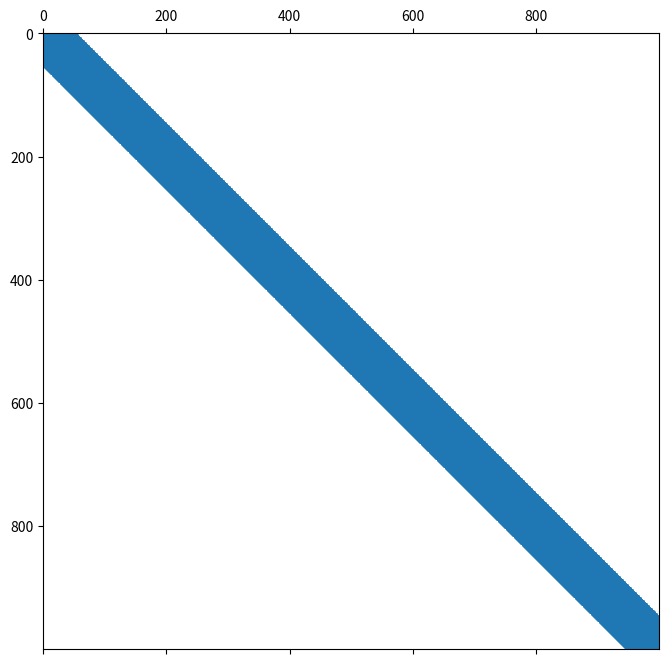

Source code (Python): (Note: this script raises an exception after producing the figure.)
#BICGSTAB test

import numpy as np
import scipy.sparse as sp
import scipy.linalg as spl

from scipy.sparse import identity
from scipy.sparse import diags
from scipy.sparse.linalg import onenormest

def bicgstab(A, b, K = None, x0=None, tol=1e-10, max_iter=1000):
    '''
    Preconditioned Biconjugate Gradient Stabilized Method for solving Ax = b.
    
    Parameters:
    A : 2D array-like
        Coefficient matrix.
    B : 1D array-like
        Right-hand side vector.
    K : 2D array-like
        Preconditioner matrix (optional).
        If not provided, diagonal of A is used as preconditioner.
    x0 : 1D array-like, optional
        Initial guess for the solution.
    tol : float, optional
        Tolerance for convergence.
    max_iter : int, optional
        Maximum number of iterations.
    
    Returns:
    x : 1D array
        Approximate solution vector.
    '''
    
    A = np.array(A)
    b = np.array(b)

    if K is None:
        K = np.diag(np.diag(A))
    
    K_1, K_2 = spl.lu(K, permute_l=True)
    K_1_inv = spl.solve(K_1, np.eye(K.shape[0]))
 
    if x0 is None:
        x0 = np.zeros_like(b)
    
    x = x0.copy()
    r_naught = b - A @ x
    r_naught_hat = r_naught.copy()
    r = r_naught.copy()
    rho_naught = r_naught.copy()
    rho_prev = rho_naught.copy()
    rho_k1 = np.dot(rho_prev,rho_prev)

    for k in range(1,max_iter+1):
        y = np.linalg.solve(K,rho_prev)
        v = A @ y
        alpha =  rho_k_1 / np.dot(r_naught_hat, v)
        h = x + alpha * y
        s = r - alpha * v
        if np.linalg.norm(s) < tol:
            print(f"Converged in {k} iterations.")
            return h
        z = np.linalg.solve(K, s)
        t = A @ z
        omega = np.dot(K_1_inv @ t, K_1_inv @ s) / np.dot(K_1_inv @ t, K_1_inv @ t)
        x = h + omega * z
        r = s - omega * t
        if np.linalg.norm(r) < tol:
            print(f"Converged in {k} iterations.")
            return x
        rho_k = np.dot(r_naught_hat, r)
        beta = (rho_k / rho_k_1) * (alpha / omega)
        rho_prev = r + beta * (rho_prev - omega * v)
        rho_k_1 = rho_k
    
    return x

def spai(A,m):
    n = A.shape[0]
    condition_numbers = []

    if A is not sp.csr_matrix:
        A = sp.csr_matrix(A)

    identity_matrix = identity(n, format='csr')
    alpha = 2 / onenormest(A @ A.T)
    M = alpha * A
    #condition_number = np.linalg.cond(A.todense() @ M.todense())
    for i in range(m):
        C = A @ M
        G = identity_matrix - C
        AG = A @ G
        trace = (G.T @ AG).diagonal().sum()
        alpha = trace / np.linalg.norm(AG.data)**2
        M = M + alpha * G
        #do a check to see if the condition number is lower
        #condition_number_2 = np.linalg.cond(A.todense() @ M.todense())
        #if condition_number_2 < condition_number:
        #    condition_number = condition_number_2
        #else:
        #    print(f"Condition number did not improve at iteration {i+1}. Stopping early.")
        #    #break
    return M

def IncompleteBICGSTAB(A, max_iter = 5):
    n = A.shape[0]
    identity_matrix = identity(n, format='csr')
    x = []
    for i in range(0,n):
        col = identity_matrix.getcol(i)
        colarray = []
        for a in col:
            colarray.append(a.toarray()[0][0])
        col = np.array(colarray)
        x0 = np.zeros(n)
        returnvec = bicgstab(A,col,K = identity_matrix.todense(), x0=x0, tol=1e-10, max_iter=max_iter)
        x.append(returnvec)
    x = np.array(x)
    M = sp.csr_matrix(x.T)
    print(M)
    return M


# Example usage
if __name__ == "__main__":
    #A = np.array([[1, 1, 1], [6, -4, 5], [5, 2, 2]], dtype=float)
    A = np.array([[2,0,4,0,1,0,0,0],
                  [0,3,0,0,0,1,0,0],
                  [2,0,1,3,0,0,1,0],
                  [0,4,0,1,0,0,0,1],
                  [1,0,0,0,3,0,1,0],
                  [0,1,0,0,2,1,0,0],
                  [0,0,1,0,0,3,2,0],
                  [0,0,0,1,0,0,2,4]],dtype=float)
    print(np.linalg.cond(A))
    #M = spai(A, 100)

    from matplotlib import pyplot as plt

    #fig = plt.figure(figsize=(8 ,8))
    #ax = fig.add_subplot(111)
    #ax.spy(M, markersize=1)
    #plt.show()
    
    #print(np.linalg.cond(A @ M))

    n = 1000

    data = [2.001 * np.ones(n),
        -1. * np.ones(n - 1),
        -1. * np.ones(n - 1)]

    offsets = [0, 1, -1]

    A2  = diags(data, offsets=offsets, shape=(n, n), format='csr')

    print(np.linalg.cond(A2.todense()))
    M = spai(A2, 50)
    fig = plt.figure(figsize=(8 ,8))
    ax = fig.add_subplot(111)
    ax.spy(M, markersize=1)
    plt.show()
    print(np.linalg.cond(A2.todense() @ M.todense()))

    M = IncompleteBICGSTAB(A,10)
    print(np.linalg.cond(A@M))


    b = np.array([4, 2, 0,-1,0,1,0.5,-2], dtype=float)
    x0 = np.zeros_like(b)
    #K = np.array([[1, 0, 0], [0, 1, 0], [0, 0, 1]], dtype=float)  # Identity preconditioner
    x = bicgstab(A, b, x0=x0, tol=1e-10, max_iter=1000)
    print("Solution:", x)
    print("Residual:", np.linalg.norm(A @ x - b))
    print("Expected:", np.linalg.solve(A, b))
    print("Expected Residual:", np.linalg.norm(np.linalg.solve(A, b) - x))
    print("Convergence:", np.linalg.norm(A @ x - b) < 1e-10)
    print("Iterations:", "Converged" if np.linalg.norm(A @ x - b) < 1e-10 else "Did not converge")
                 


